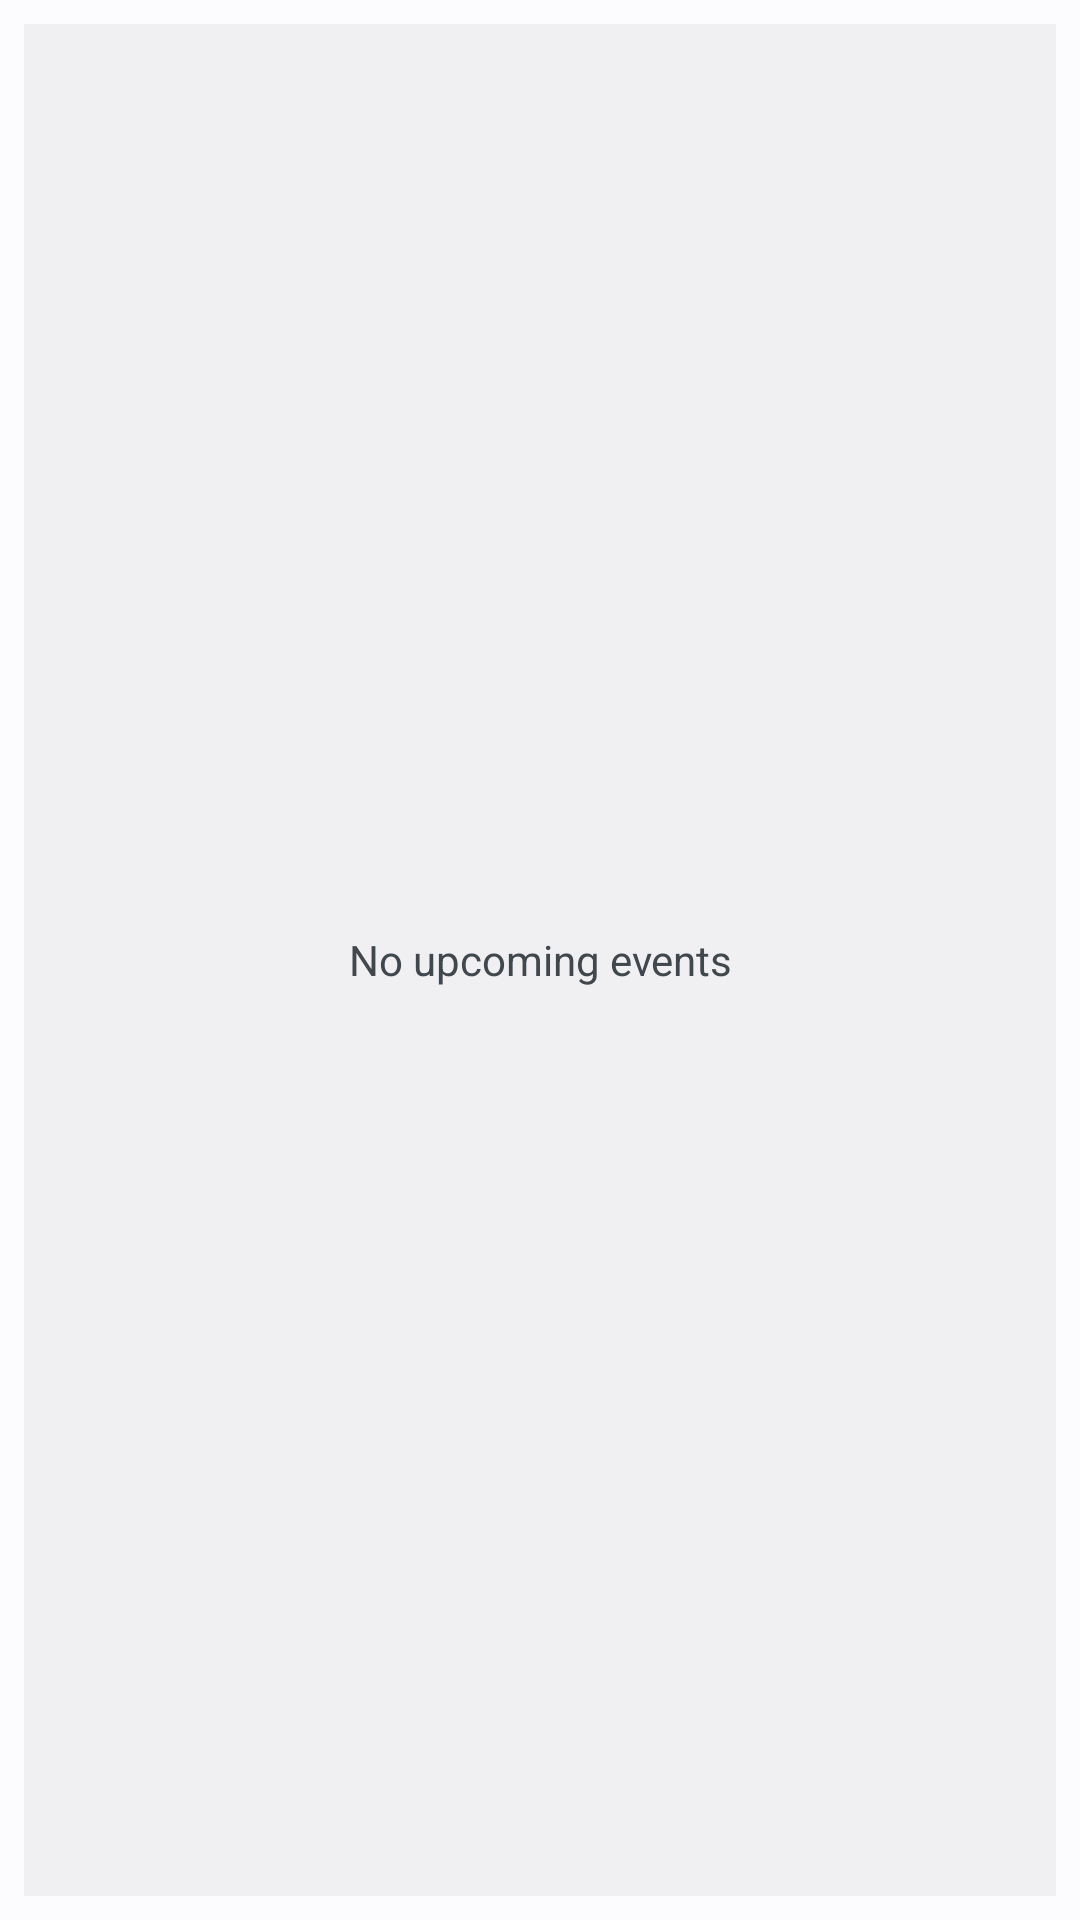

Android layout source for this screen:
<!-- AndroidManifest.xml: application theme AppTheme -->
<!-- res/layout/widget.xml -->
<?xml version="1.0" encoding="utf-8"?>
<FrameLayout xmlns:android="http://schemas.android.com/apk/res/android"
    android:id="@android:id/background"
    android:layout_width="match_parent"
    android:layout_height="match_parent"
    android:padding="8dp">

    
    <ImageView
        android:id="@+id/bg"
        android:layout_width="match_parent"
        android:layout_height="match_parent"
        android:importantForAccessibility="no"
        android:scaleType="fitXY"
        android:src="@drawable/widget_bg" />

    <ListView
        android:id="@+id/list"
        android:layout_width="match_parent"
        android:layout_height="match_parent"
        android:divider="@null"
        android:dividerHeight="0dp"
        android:scrollbars="none" />

    <TextView
        android:id="@+id/empty"
        android:layout_width="match_parent"
        android:layout_height="match_parent"
        android:gravity="center"
        android:text="@string/widget_empty"
        android:textColor="@color/w_text2"
        android:textSize="14sp" />
</FrameLayout>
<!-- resources referenced by this layout -->
<resources>
  <color name="w_text2">@android:color/system_neutral2_700</color>
  <!-- drawable widget_bg (drawable) -->
  <?xml version="1.0" encoding="utf-8"?>
  <shape xmlns:android="http://schemas.android.com/apk/res/android"
      android:shape="rectangle">
      <solid android:color="@color/w_bg" />
  </shape>
  <string name="widget_empty">No upcoming events</string>
  <style name="AppTheme" parent="Base.AppTheme">
          <item name="android:windowLightStatusBar">true</item>
          <item name="android:windowLightNavigationBar">true</item>
      </style>
  <color name="w_bg">@android:color/system_neutral1_50</color>
  <style name="Base.AppTheme" parent="@android:style/Theme.DeviceDefault.DayNight">
          <item name="android:windowBackground">@color/md_surface</item>
          <item name="android:navigationBarColor">@color/md_surface</item>
          
          <item name="android:enforceNavigationBarContrast">false</item>
          
          <item name="android:windowActionBar">false</item>
          <item name="android:windowNoTitle">true</item>
          
          <item name="android:textColor">@color/md_on_surface</item>
          <item name="android:textColorPrimary">@color/md_on_surface</item>
          <item name="android:textColorSecondary">@color/md_on_surface_variant</item>
      </style>
  <color name="md_surface">@android:color/system_neutral1_10</color>
  <color name="md_on_surface">@android:color/system_neutral1_900</color>
  <color name="md_on_surface_variant">@android:color/system_neutral2_700</color>
</resources>
